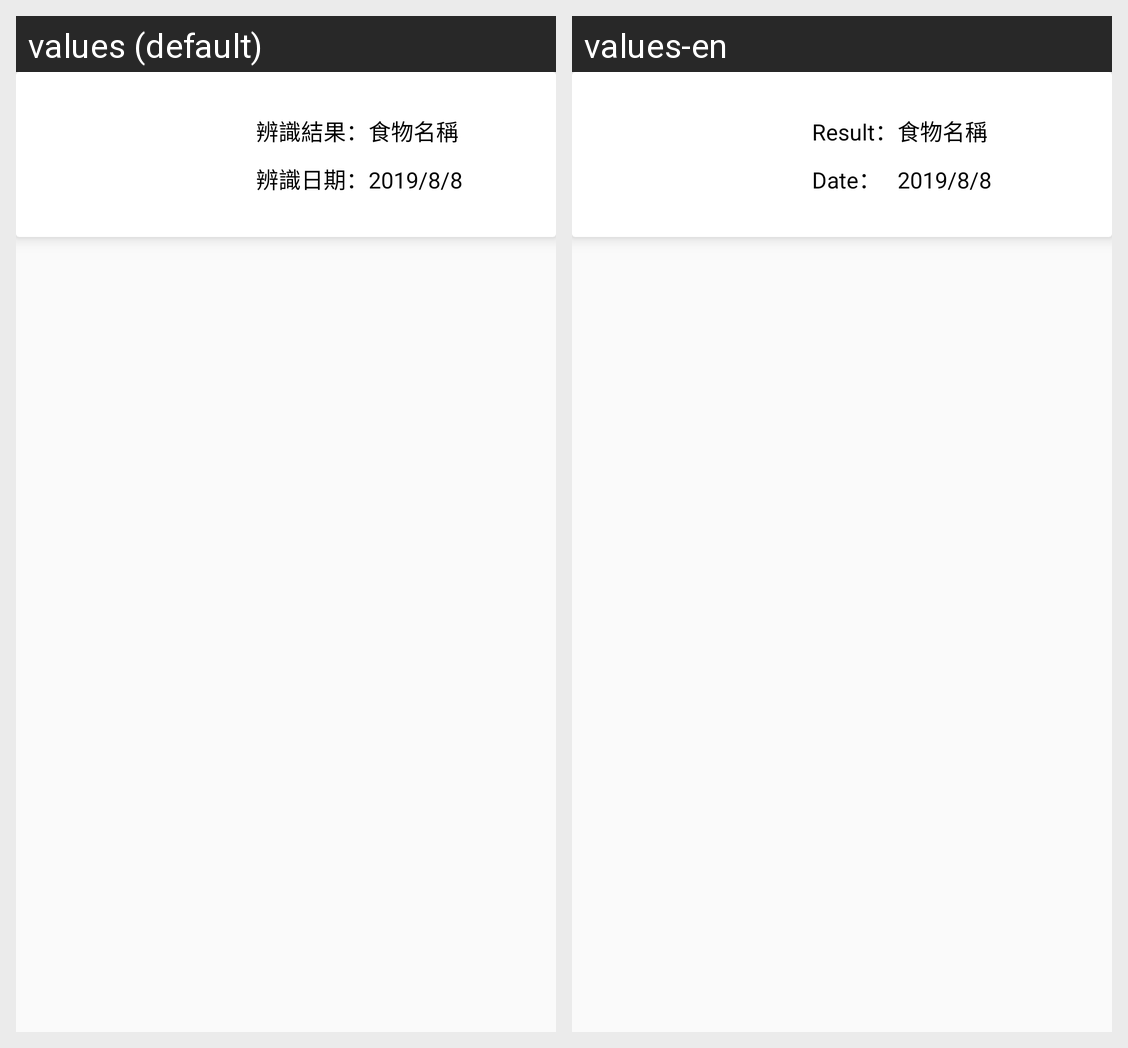

Strings drawn on this Android screen and how each of the app's shown locales translates them:
Android screen res/layout/record_data.xml rendered under 2 locales, left to right: values (default), values-en. Device: Nexus 5 (rendered at 1080×1920; each locale shown at half size, 540×960, under a caption strip naming it); theme AppTheme.
Strings drawn on this screen, with the default value and each locale's value (text and hints the layout hard-codes, and strings that could not be matched under every locale, appear in the picture but are not listed):

recordResult
  values: 辨識結果：
  values-en: Result：

recordDate
  values: 辨識日期：
  values-en: Date：
